The GitHub repository mohamedalimuse32-spec/GRADUATION_PROJECT1 contains a labelled image folder "dataset" with 4 categories: glioma, meningioma, no tumor, pituitary tumor. Examples follow, each with its label.

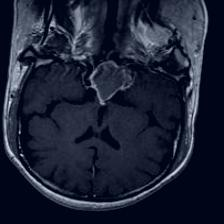
Label: pituitary tumor

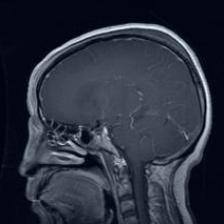
Label: glioma

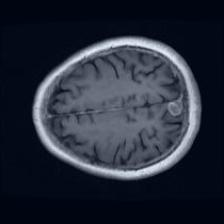
Label: meningioma

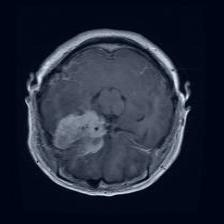
Label: meningioma

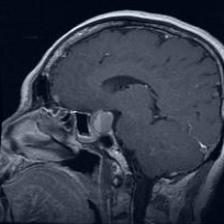
Label: pituitary tumor

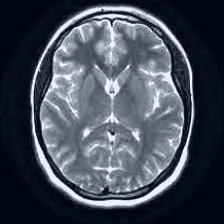
Label: no tumor
